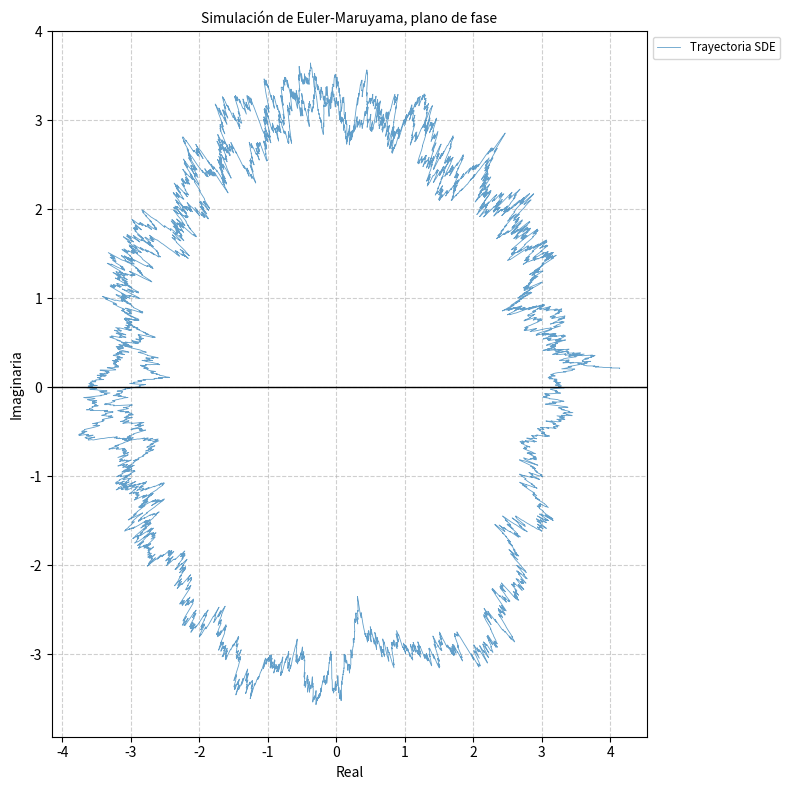
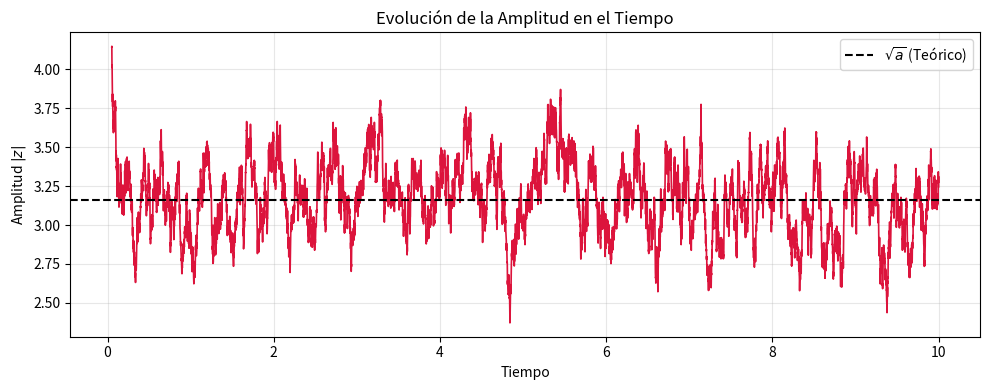
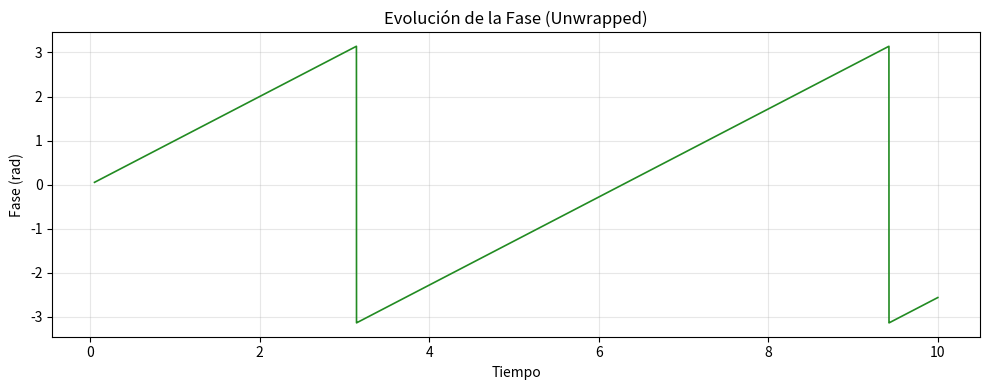

Source code (Python) for these figures, in order:
import numpy as np
import matplotlib.pyplot as plt


#tiempo
dt=0.001
T=10.0
n=int(T/dt)
t=np.linspace(0,T,n)

#vector posicion
x=np.zeros(n, dtype=complex)


#parametros
b=0.4
a=10.0
w=1.0
x0=np.random.uniform(low=0.0, high=10.0)


#funcion de drift y difusion
def f(a, x, w):
    return x*(a + 1j*w - np.abs(x)**2)



#iteracciones
x[0] = x0
for i in range(1, n):
    dw = np.random.normal(0, np.sqrt(dt))
    x[i] = x[i-1] + (f(a,x[i-1],w)* dt) + (b * x[i-1] * dw)


tr=np.zeros((n-50))
xr=np.zeros((n-50),dtype=complex)
for i in range(50,n):
    tr[i-50]=t[i]
    xr[i-50]=x[i]

#Grafica en complejos
plt.figure(figsize=(8, 8), dpi=100)
plt.plot(xr.real, xr.imag, lw=0.6, color='#1f77b4', alpha=0.7, label='Trayectoria SDE')
plt.title('Simulación de Euler-Maruyama, plano de fase', fontsize=10)
plt.xlabel('Real', fontsize=10)
plt.ylabel('Imaginaria', fontsize=10)
plt.axhline(0, color='black', lw=1) # Línea base
plt.grid(True, linestyle='--', alpha=0.6)
plt.legend(loc='upper left', bbox_to_anchor=(1, 1), fontsize='small') # Leyenda fuera
plt.tight_layout()
plt.show()

amplitud = np.abs(xr)
fase = np.angle(xr)

#Grafico amplitu y fase

plt.figure(figsize=(10, 4))
plt.plot(tr, amplitud, color='crimson', lw=1.2)
plt.axhline(np.sqrt(a), color='black', ls='--', label='$\sqrt{a}$ (Teórico)')
plt.title('Evolución de la Amplitud en el Tiempo', fontsize=12)
plt.xlabel('Tiempo')
plt.ylabel('Amplitud $|z|$')
plt.legend()
plt.grid(True, alpha=0.3)
plt.tight_layout()
plt.show()

plt.figure(figsize=(10, 4))
plt.plot(tr, fase, color='forestgreen', lw=1.2)
plt.title('Evolución de la Fase (Unwrapped)', fontsize=12)
plt.xlabel('Tiempo')
plt.ylabel('Fase (rad)')
plt.grid(True, alpha=0.3)
plt.tight_layout()
plt.show()
#¿se supone que x es un numero complejo?
#habria que representar solo a partir de un valor
#comprobar que la media de los valores a partir de ese tiempo esta en el radio que buscamos
